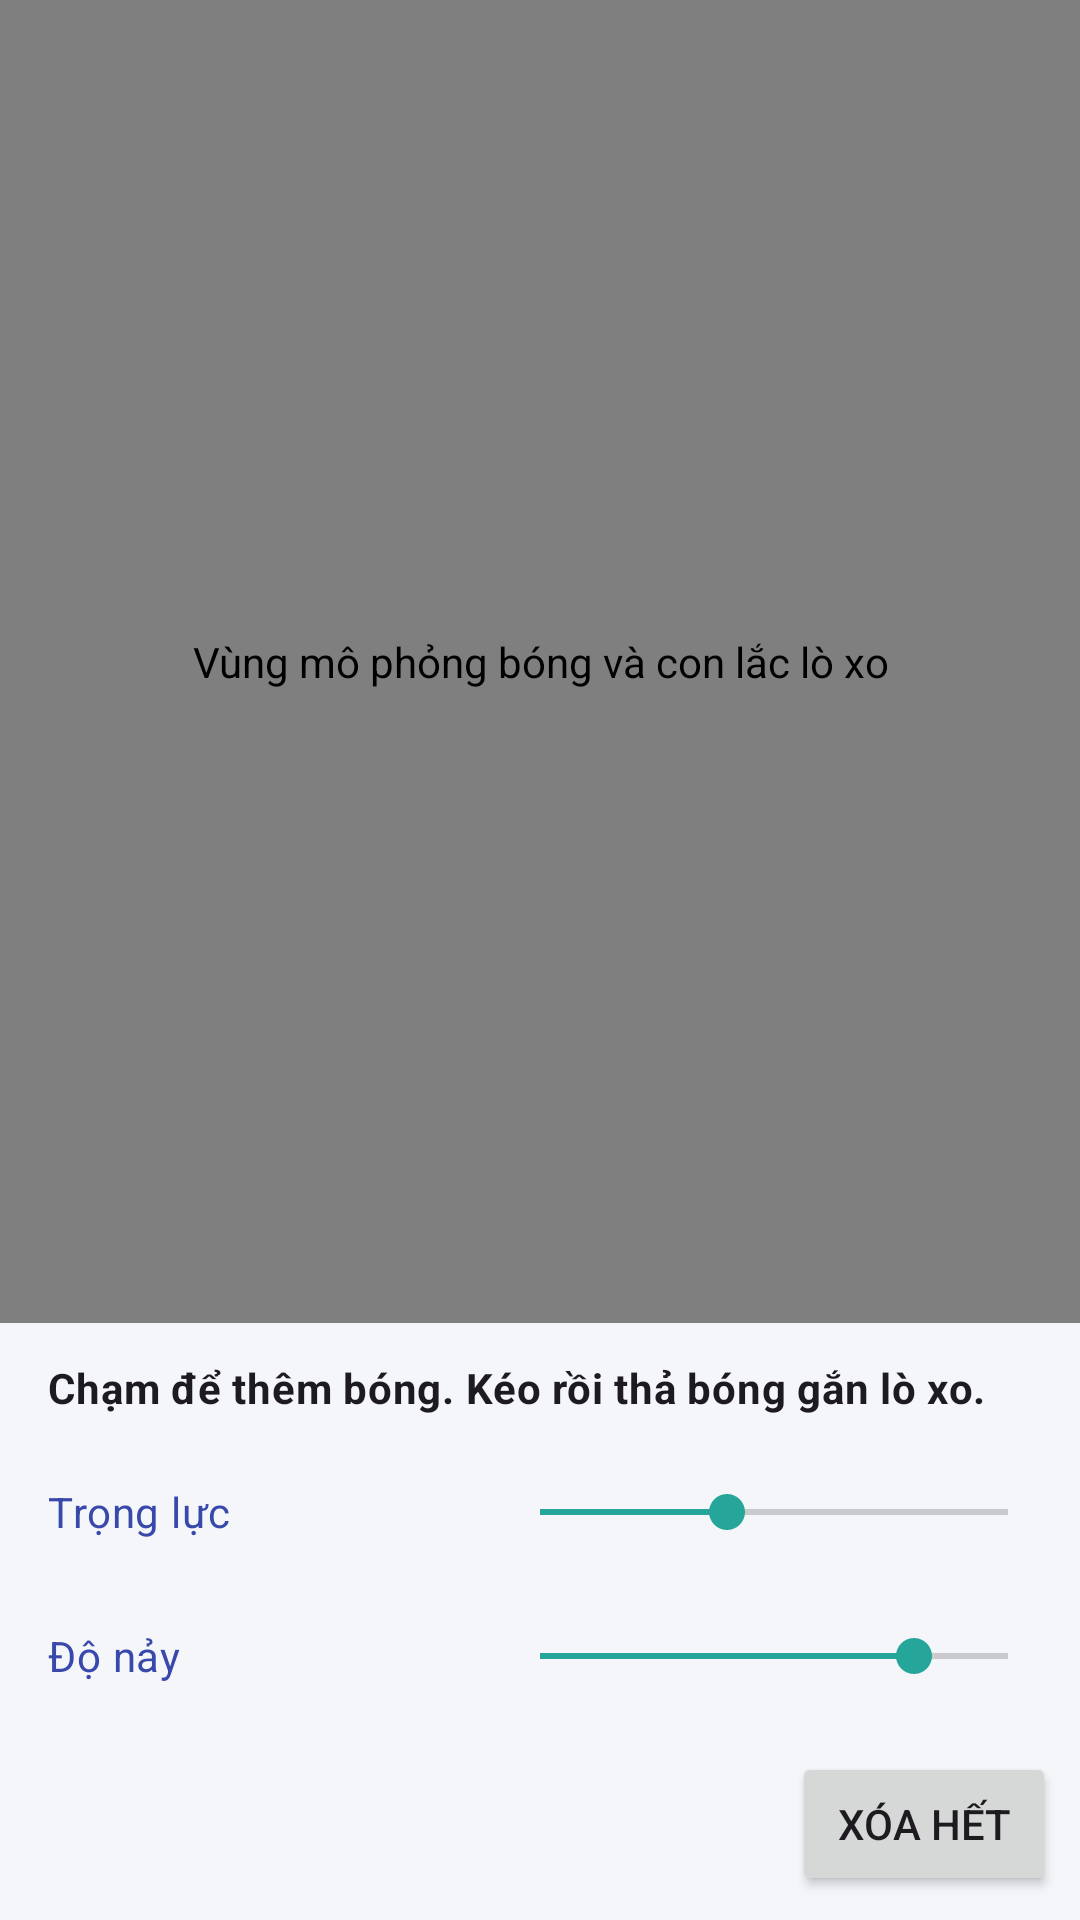

The Android layout XML behind this screen, and the referenced resources:
<!-- AndroidManifest.xml: application theme Theme.MotionCanvas -->
<!-- res/layout/activity_physics.xml -->
<?xml version="1.0" encoding="utf-8"?>
<LinearLayout xmlns:android="http://schemas.android.com/apk/res/android"
    android:id="@+id/main"
    android:layout_width="match_parent"
    android:layout_height="match_parent"
    android:orientation="vertical">

    <vn.edu.tdtu.motioncanvas.physics.PhysicsView
        android:id="@+id/physics_view"
        android:layout_width="match_parent"
        android:layout_height="0dp"
        android:layout_weight="1"
        android:contentDescription="@string/physics_canvas_description" />

    <TextView
        android:layout_width="match_parent"
        android:layout_height="wrap_content"
        android:layout_marginStart="16dp"
        android:layout_marginEnd="16dp"
        android:layout_marginTop="12dp"
        android:layout_marginBottom="8dp"
        android:text="@string/physics_hint"
        android:textAppearance="?attr/textAppearanceBodyMedium"
        android:textColor="?attr/colorOnSurface"
        android:textStyle="bold" />

    <LinearLayout
        android:layout_width="match_parent"
        android:layout_height="wrap_content"
        android:layout_marginStart="16dp"
        android:layout_marginEnd="8dp"
        android:gravity="center_vertical"
        android:orientation="horizontal">

        <TextView
            android:id="@+id/physics_gravity_label"
            android:layout_width="148dp"
            android:layout_height="wrap_content"
            android:background="?attr/selectableItemBackground"
            android:clickable="true"
            android:focusable="true"
            android:gravity="center_vertical"
            android:labelFor="@id/seek_gravity"
            android:minHeight="48dp"
            android:text="@string/physics_gravity"
            android:textAppearance="?attr/textAppearanceBodyMedium"
            android:textColor="?attr/colorPrimary" />

        <SeekBar
            android:id="@+id/seek_gravity"
            android:layout_width="0dp"
            android:layout_height="48dp"
            android:layout_weight="1"
            android:max="2000"
            android:progress="800" />
    </LinearLayout>

    <LinearLayout
        android:layout_width="match_parent"
        android:layout_height="wrap_content"
        android:layout_marginStart="16dp"
        android:layout_marginEnd="8dp"
        android:gravity="center_vertical"
        android:orientation="horizontal">

        <TextView
            android:id="@+id/physics_bounce_label"
            android:layout_width="148dp"
            android:layout_height="wrap_content"
            android:background="?attr/selectableItemBackground"
            android:clickable="true"
            android:focusable="true"
            android:gravity="center_vertical"
            android:labelFor="@id/seek_bounce"
            android:minHeight="48dp"
            android:text="@string/physics_bounce"
            android:textAppearance="?attr/textAppearanceBodyMedium"
            android:textColor="?attr/colorPrimary" />

        <SeekBar
            android:id="@+id/seek_bounce"
            android:layout_width="0dp"
            android:layout_height="48dp"
            android:layout_weight="1"
            android:max="100"
            android:progress="80" />
    </LinearLayout>

    <Button
        android:id="@+id/btn_clear"
        android:layout_width="wrap_content"
        android:layout_height="wrap_content"
        android:layout_gravity="end"
        android:layout_margin="8dp"
        android:text="@string/clear" />
</LinearLayout>
<!-- resources referenced by this layout -->
<resources>
  <string name="clear">Xóa hết</string>
  <string name="physics_bounce">Độ nảy</string>
  <string name="physics_canvas_description">Vùng mô phỏng bóng và con lắc lò xo</string>
  <string name="physics_gravity">Trọng lực</string>
  <string name="physics_hint">Chạm để thêm bóng. Kéo rồi thả bóng gắn lò xo.</string>
  <style name="Theme.MotionCanvas" parent="Base.Theme.MotionCanvas" />
  <style name="Base.Theme.MotionCanvas" parent="Theme.Material3.Light">
          <item name="colorPrimary">@color/brand_primary</item>
          <item name="colorOnPrimary">@color/white</item>
          <item name="colorSecondary">@color/brand_secondary</item>
          <item name="colorOnSecondary">@color/brand_on_secondary</item>
          <item name="android:colorBackground">@color/brand_background</item>
          <item name="actionBarStyle">@style/Widget.MotionCanvas.ActionBar</item>
      </style>
  <color name="brand_primary">#FF3949AB</color>
  <color name="white">#FFFFFFFF</color>
  <color name="brand_secondary">#FF26A69A</color>
  <color name="brand_on_secondary">#FF10201E</color>
  <color name="brand_background">#FFF5F6FA</color>
  <style name="Widget.MotionCanvas.ActionBar" parent="Widget.Material3.ActionBar.Solid">
          <item name="displayOptions">showTitle|homeAsUp</item>
      </style>
</resources>
